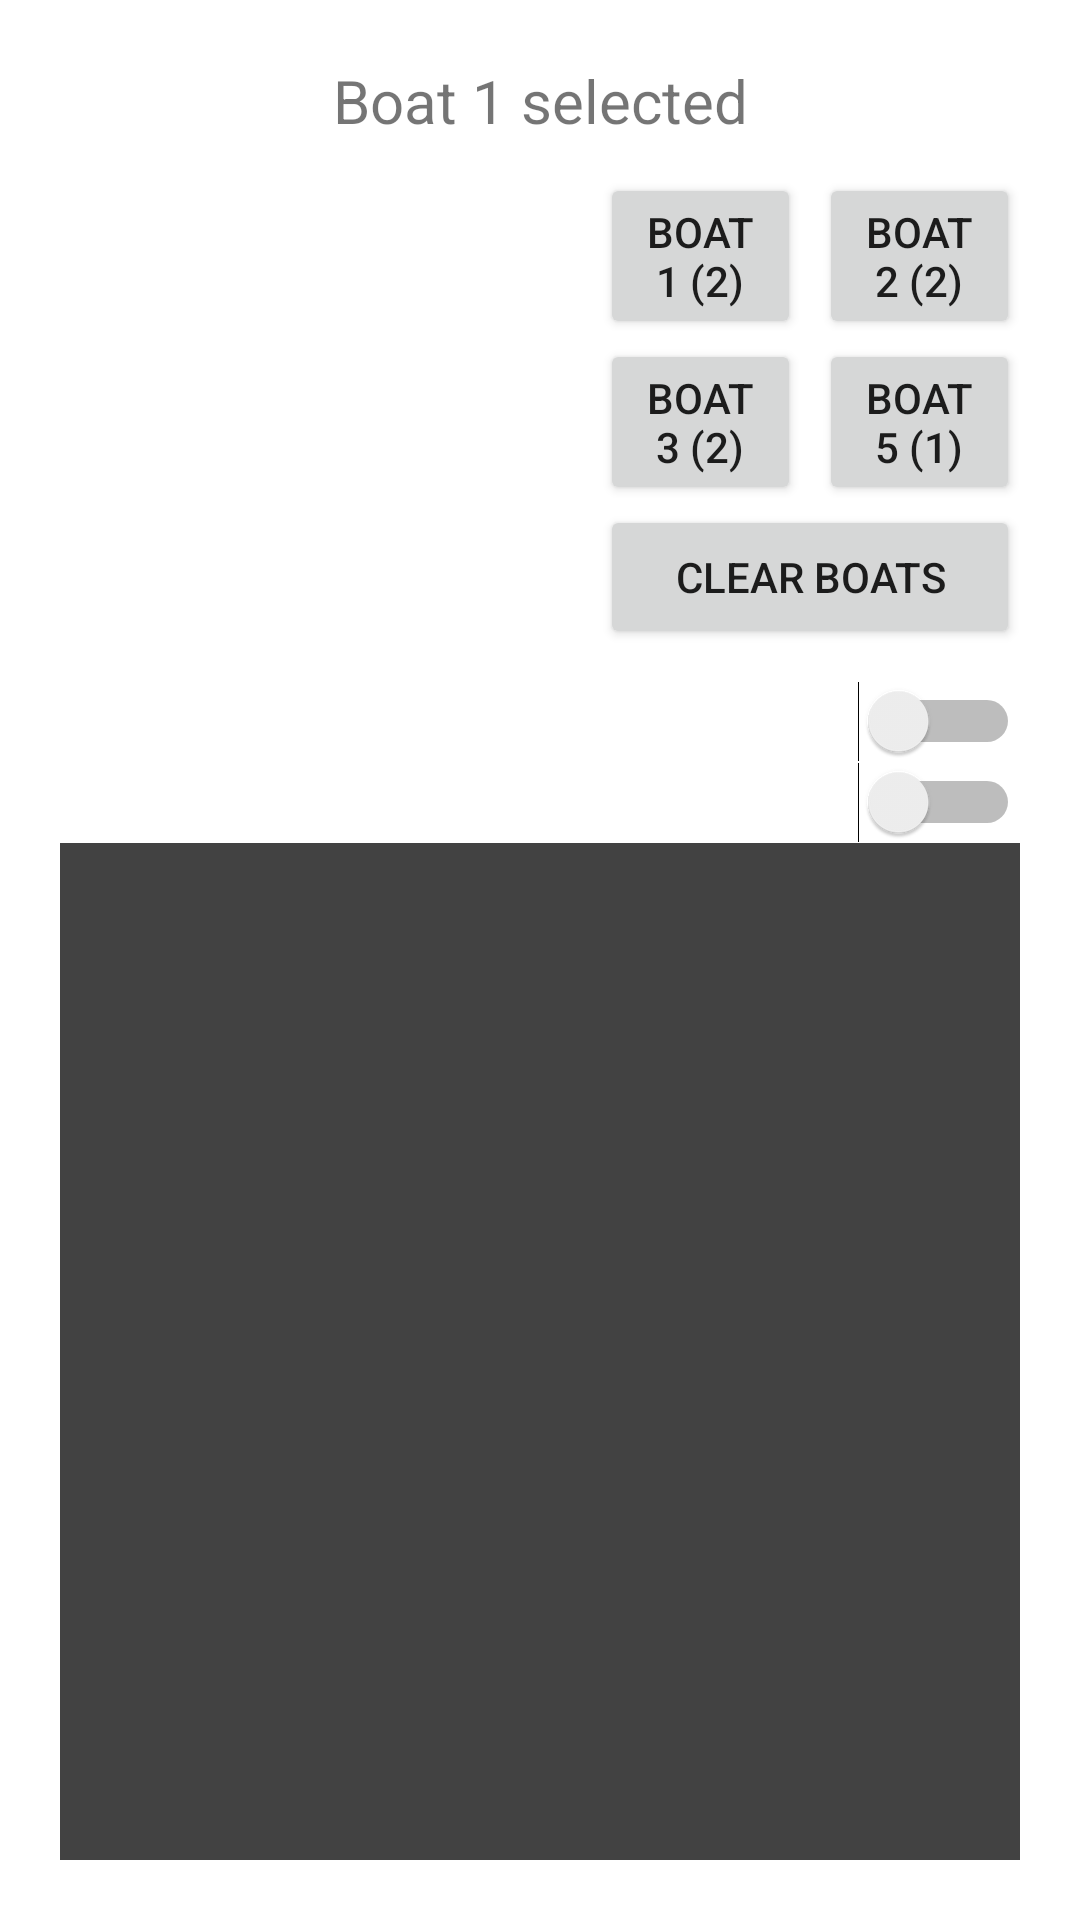

Write the Android layout XML for this screen, with the resource values it uses.
<!-- AndroidManifest.xml: application theme Theme.ProjetoFinalCM2022 -->
<!-- res/layout/fragment_pieces.xml -->
<?xml version="1.0" encoding="utf-8"?>
<LinearLayout xmlns:android="http://schemas.android.com/apk/res/android"
    xmlns:app="http://schemas.android.com/apk/res-auto"
    xmlns:tools="http://schemas.android.com/tools"
    android:layout_width="match_parent"
    android:layout_height="match_parent"
    android:orientation="vertical"
    android:padding="20dp"
    tools:context=".fragments.PiecesFragment">

    <TextView
        android:id="@+id/selected_boat"
        android:layout_width="match_parent"
        android:layout_height="wrap_content"
        android:gravity="center"
        android:text="@string/boat_1_selected"
        android:textSize="20sp" />

    <LinearLayout
        android:layout_width="match_parent"
        android:layout_height="wrap_content"
        android:orientation="horizontal">

        <ImageView
            android:layout_width="180dp"
            android:layout_height="180dp"
            android:src="@drawable/ship" />

        <LinearLayout
            android:layout_width="match_parent"
            android:layout_height="wrap_content"
            android:layout_gravity="center"
            android:orientation="vertical">

            <LinearLayout
                android:layout_width="match_parent"
                android:layout_height="wrap_content"
                android:weightSum="2">

                <Button
                    android:id="@+id/boat1_button"
                    android:layout_width="match_parent"
                    android:layout_height="wrap_content"
                    android:layout_weight="1"
                    android:layout_marginRight="3dp"
                    android:text="@string/button_boat_1" />

                <Button
                    android:id="@+id/boat2_button"
                    android:layout_width="match_parent"
                    android:layout_height="wrap_content"
                    android:layout_weight="1"
                    android:layout_marginLeft="3dp"
                    android:text="@string/button_boat_2" />
            </LinearLayout>

            <LinearLayout
                android:layout_width="match_parent"
                android:layout_height="wrap_content"
                android:weightSum="2">

                <Button
                    android:id="@+id/boat3_button"
                    android:layout_width="match_parent"
                    android:layout_height="wrap_content"
                    android:layout_weight="1"
                    android:layout_marginRight="3dp"
                    android:text="@string/button_boat_3" />

                <Button
                    android:id="@+id/boat5_button"
                    android:layout_width="match_parent"
                    android:layout_height="wrap_content"
                    android:layout_weight="1"
                    android:layout_marginLeft="3dp"
                    android:text="@string/button_boat_5" />
            </LinearLayout>

            <Button
                android:id="@+id/clear_boats"
                android:layout_width="match_parent"
                android:layout_height="wrap_content"
                android:text="@string/clear_boats" />

        </LinearLayout>

    </LinearLayout>

    <Switch
        android:id="@+id/switch_boat_5"
        android:layout_width="match_parent"
        android:layout_height="wrap_content" />

    <Switch
        android:id="@+id/switch_vertical_horizontal"
        android:layout_width="match_parent"
        android:layout_height="wrap_content" />

    <GridView
        android:id="@+id/grid_board"
        android:layout_width="match_parent"
        android:layout_height="match_parent"
        android:layout_weight="1"
        android:background="@color/dark_gray"
        android:columnWidth="100dp"
        android:gravity="center"
        android:numColumns="8"
        android:paddingTop="20dp"
        android:stretchMode="columnWidth"/>

</LinearLayout>
<!-- resources referenced by this layout -->
<resources>
  <color name="dark_gray">#424242</color>
  <string name="boat_1_selected">Boat 1 selected</string>
  <string name="button_boat_1">Boat 1 (2)</string>
  <string name="button_boat_2">Boat 2 (2)</string>
  <string name="button_boat_3">Boat 3 (2)</string>
  <string name="button_boat_5">Boat 5 (1)</string>
  <string name="clear_boats">Clear boats</string>
  <style name="Theme.ProjetoFinalCM2022" parent="Theme.MaterialComponents.DayNight.DarkActionBar">
          
          <item name="colorPrimaryVariant">@color/buttons_dark</item>
          <item name="colorOnPrimary">@color/black</item>
          
          <item name="colorSecondary">@color/teal_200</item>
          <item name="colorSecondaryVariant">@color/teal_700</item>
          <item name="colorOnSecondary">@color/black</item>
          
          <item name="android:statusBarColor">@color/colorPrimaryDark</item>
  
          
          <item name="colorPrimary">@color/buttons_light</item>
          <item name="colorPrimaryDark">@color/colorPrimaryDark</item>
          <item name="colorControlActivated">@color/colorPrimary</item>
  
          <item name="windowActionBar">false</item>
          <item name="windowNoTitle">true</item>
      </style>
  <color name="buttons_dark">#103960</color>
  <color name="black">#FF000000</color>
  <color name="teal_200">#FF03DAC5</color>
  <color name="teal_700">#FF018786</color>
  <color name="colorPrimaryDark">#092a49</color>
  <color name="buttons_light">#add6ff</color>
  <color name="colorPrimary">#103960</color>
</resources>
